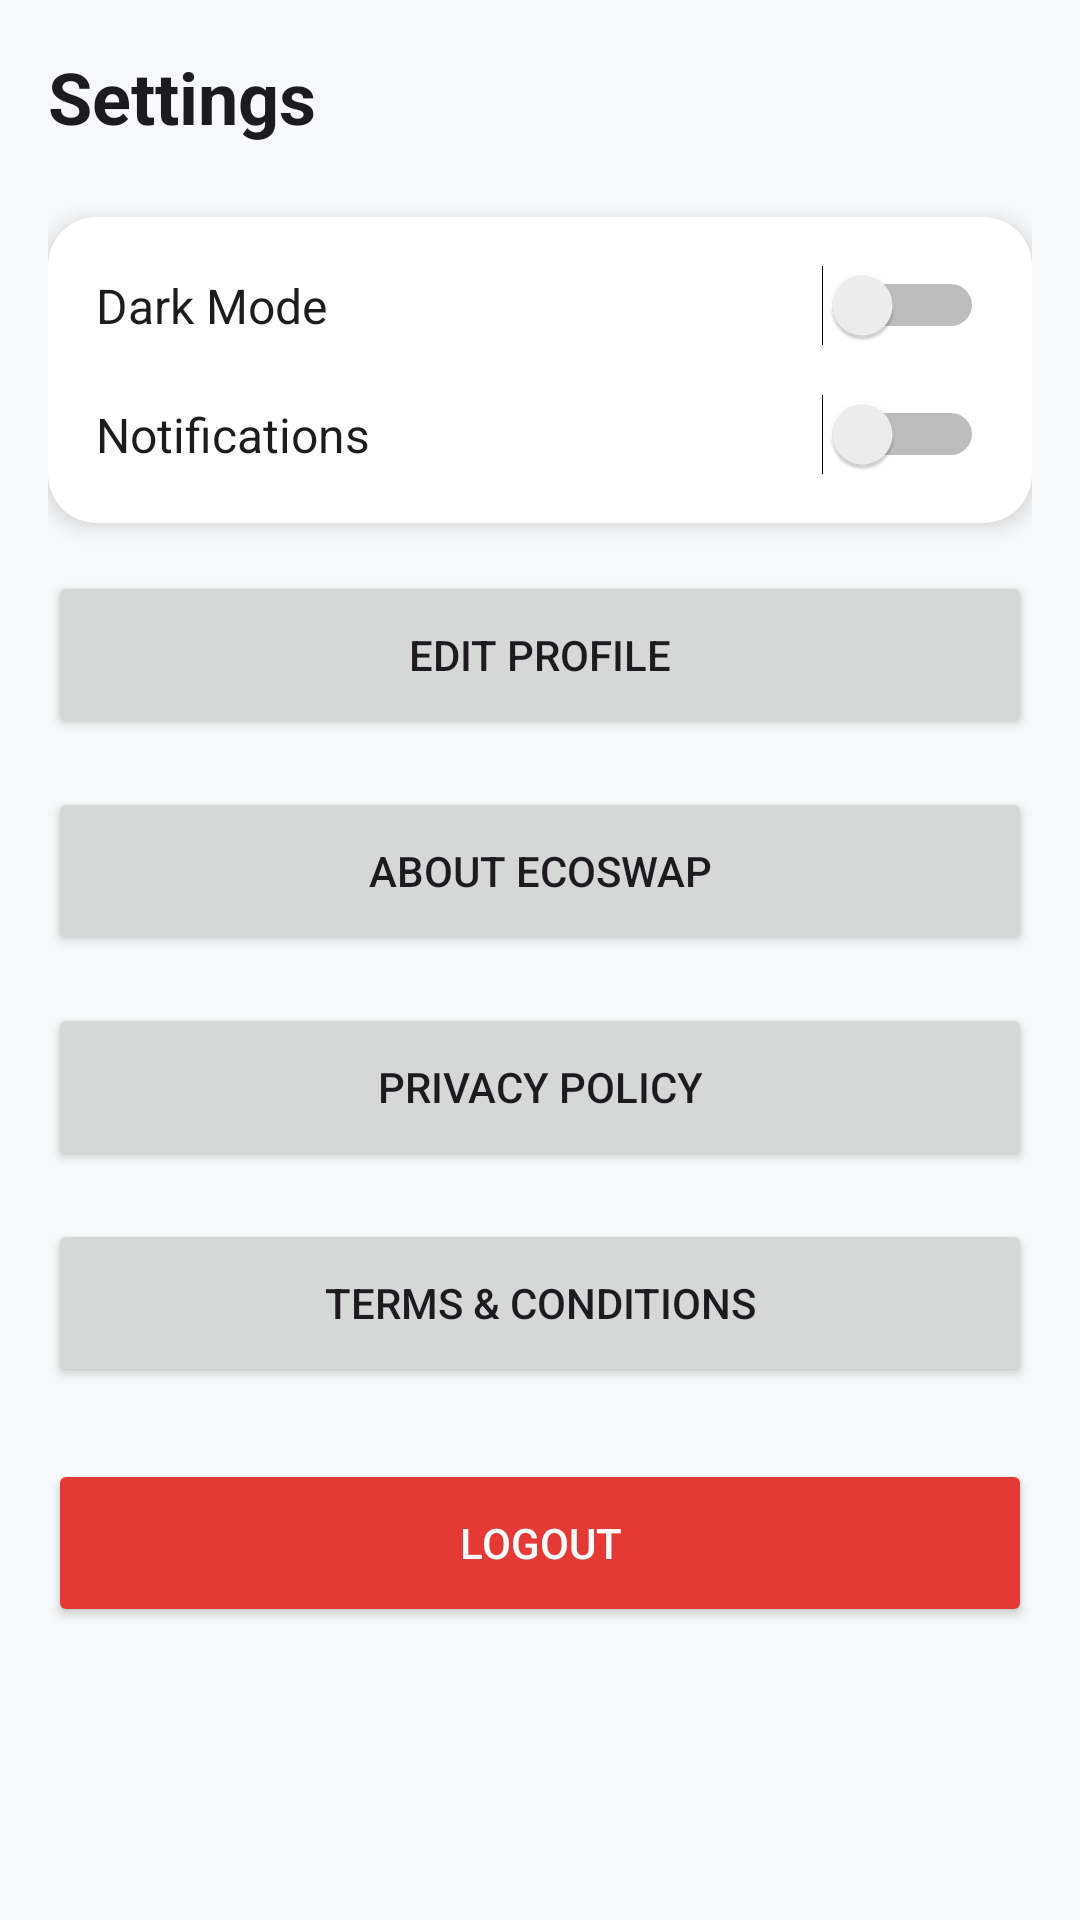

Produce the Android XML layout that renders to this screen, including the resource entries it uses.
<!-- AndroidManifest.xml: application theme Theme.EcoSwap -->
<!-- res/layout/activity_settings.xml -->
<?xml version="1.0" encoding="utf-8"?>
<ScrollView xmlns:android="http://schemas.android.com/apk/res/android"
    xmlns:app="http://schemas.android.com/apk/res-auto"
    android:layout_width="match_parent"
    android:layout_height="match_parent"
    android:background="@color/background_light"
    android:padding="16dp">

    <LinearLayout
        android:layout_width="match_parent"
        android:layout_height="wrap_content"
        android:orientation="vertical">

        <TextView
            android:layout_width="wrap_content"
            android:layout_height="wrap_content"
            android:text="Settings"
            android:textSize="24sp"
            android:textStyle="bold"
            android:textColor="@color/text_primary"
            android:layout_marginBottom="24dp"/>

        <androidx.cardview.widget.CardView
            android:layout_width="match_parent"
            android:layout_height="wrap_content"
            app:cardCornerRadius="16dp"
            app:cardElevation="4dp"
            android:layout_marginBottom="16dp">

            <LinearLayout
                android:layout_width="match_parent"
                android:layout_height="wrap_content"
                android:orientation="vertical"
                android:padding="16dp">

                <LinearLayout
                    android:layout_width="match_parent"
                    android:layout_height="wrap_content"
                    android:orientation="horizontal"
                    android:gravity="center_vertical"
                    android:layout_marginBottom="16dp">

                    <TextView
                        android:layout_width="0dp"
                        android:layout_height="wrap_content"
                        android:layout_weight="1"
                        android:text="Dark Mode"
                        android:textColor="@color/text_primary"
                        android:textSize="16sp"/>

                    <Switch
                        android:id="@+id/switchDarkMode"
                        android:layout_width="wrap_content"
                        android:layout_height="wrap_content"/>

                </LinearLayout>

                <LinearLayout
                    android:layout_width="match_parent"
                    android:layout_height="wrap_content"
                    android:orientation="horizontal"
                    android:gravity="center_vertical">

                    <TextView
                        android:layout_width="0dp"
                        android:layout_height="wrap_content"
                        android:layout_weight="1"
                        android:text="Notifications"
                        android:textColor="@color/text_primary"
                        android:textSize="16sp"/>

                    <Switch
                        android:id="@+id/switchNotifications"
                        android:layout_width="wrap_content"
                        android:layout_height="wrap_content"/>

                </LinearLayout>

            </LinearLayout>

        </androidx.cardview.widget.CardView>

        <Button
            android:id="@+id/btnEditProfile"
            android:layout_width="match_parent"
            android:layout_height="56dp"
            android:text="Edit Profile"
            app:cornerRadius="12dp"
            android:layout_marginBottom="16dp"/>

        <Button
            android:id="@+id/btnAbout"
            android:layout_width="match_parent"
            android:layout_height="56dp"
            android:text="About EcoSwap"
            app:cornerRadius="12dp"
            android:layout_marginBottom="16dp"/>

        <Button
            android:id="@+id/btnPrivacy"
            android:layout_width="match_parent"
            android:layout_height="56dp"
            android:text="Privacy Policy"
            app:cornerRadius="12dp"
            android:layout_marginBottom="16dp"/>

        <Button
            android:id="@+id/btnTerms"
            android:layout_width="match_parent"
            android:layout_height="56dp"
            android:text="Terms &amp; Conditions"
            app:cornerRadius="12dp"
            android:layout_marginBottom="24dp"/>

        <Button
            android:id="@+id/btnLogout"
            android:layout_width="match_parent"
            android:layout_height="56dp"
            android:text="Logout"
            android:textColor="@color/white"
            android:backgroundTint="@color/error_red"
            app:cornerRadius="12dp"
            android:layout_marginBottom="24dp"/>

    </LinearLayout>

</ScrollView>
<!-- resources referenced by this layout -->
<resources>
  <color name="background_light">#F8F9FA</color>
  <color name="error_red">#E53935</color>
  <color name="text_primary">#1C1C1E</color>
  <color name="white">#FFFFFFFF</color>
  <style name="Theme.EcoSwap" parent="Base.Theme.EcoSwap" />
  <style name="Base.Theme.EcoSwap" parent="Theme.Material3.Light.NoActionBar">
          
          <item name="colorPrimary">@color/primary_green</item>
          <item name="colorPrimaryVariant">@color/primary_green_dark</item>
          <item name="colorOnPrimary">@color/white</item>
          
          
          <item name="colorSecondary">@color/primary_blue</item>
          <item name="colorSecondaryVariant">@color/primary_blue_dark</item>
          <item name="colorOnSecondary">@color/white</item>
          
          
          <item name="android:colorBackground">@color/background_light</item>
          <item name="colorSurface">@color/white</item>
          <item name="colorOnSurface">@color/text_primary</item>
          
          
          <item name="android:statusBarColor">@color/white</item>
          <item name="android:windowLightStatusBar">true</item>
          
          
          <item name="android:navigationBarColor">@color/white</item>
          <item name="android:windowLightNavigationBar">true</item>
          
          
          <item name="android:windowAnimationStyle">@style/WindowAnimationTransition</item>
      </style>
  <color name="primary_green">#2E7D32</color>
  <color name="primary_green_dark">#1B5E20</color>
  <color name="primary_blue">#1565C0</color>
  <color name="primary_blue_dark">#0D47A1</color>
  <style name="WindowAnimationTransition">
          <item name="android:activityOpenEnterAnimation">@anim/slide_in_right</item>
          <item name="android:activityOpenExitAnimation">@anim/slide_out_left</item>
          <item name="android:activityCloseEnterAnimation">@anim/slide_in_left</item>
          <item name="android:activityCloseExitAnimation">@anim/slide_out_right</item>
      </style>
</resources>
